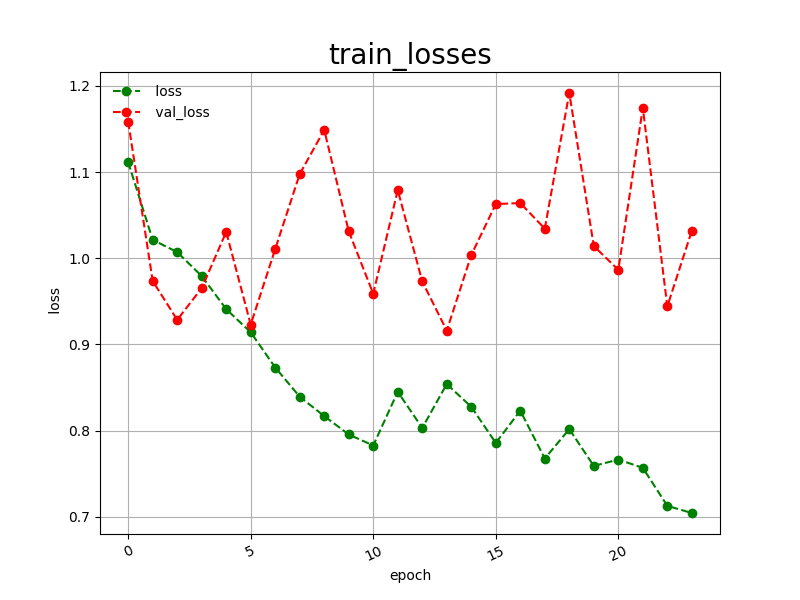

The data file committed next to this chart (first rows):
epoch, loss, val_loss
0, 1.111, 1.159
1, 1.021, 0.9736
2, 1.007, 0.9285
3, 0.9793, 0.9653
4, 0.9409, 1.03
5, 0.9141, 0.9230
6, 0.8732, 1.011
7, 0.8393, 1.098
8, 0.8168, 1.149
9, 0.7955, 1.031
10, 0.7827, 0.9588
11, 0.8450, 1.079
12, 0.8031, 0.9730
13, 0.8540, 0.9160
14, 0.8276, 1.004
15, 0.7857, 1.063
16, 0.8231, 1.064
17, 0.7676, 1.034
18, 0.8017, 1.192
19, 0.7590, 1.014
20, 0.7664, 0.9865
21, 0.7568, 1.175
22, 0.7127, 0.9441
23, 0.7044, 1.032
